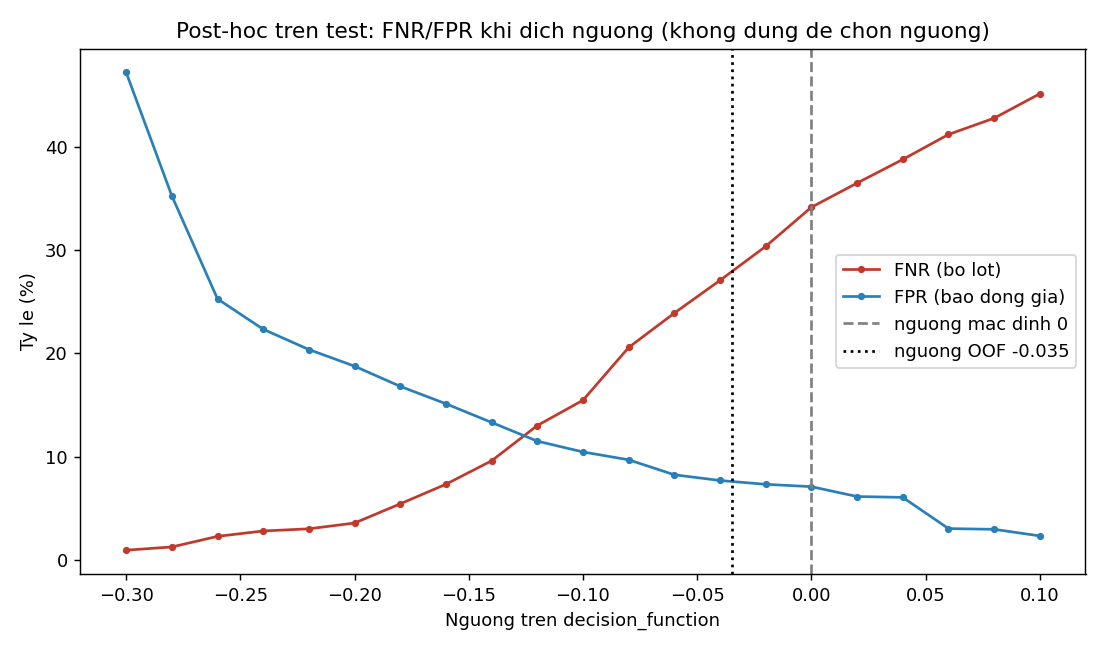

The data file committed next to this chart (first rows):
nguong, fpr, fnr, f1
-0.3, 0.4727, 0.009117, 0.8438
-0.28, 0.3529, 0.01223, 0.8761
-0.26, 0.2529, 0.02252, 0.9014
-0.24, 0.2235, 0.02774, 0.9081
-0.22, 0.2038, 0.02984, 0.9134
-0.2, 0.1876, 0.03546, 0.9158
-0.18, 0.1681, 0.05408, 0.9126
-0.16, 0.1512, 0.07309, 0.9082
-0.14, 0.133, 0.09585, 0.902
-0.12, 0.1149, 0.1301, 0.8891
-0.1, 0.1044, 0.1546, 0.8786
-0.08, 0.0968, 0.2058, 0.8506
-0.06, 0.08228, 0.2391, 0.8347
-0.04, 0.07672, 0.2709, 0.8159
-0.02, 0.07301, 0.3039, 0.7949
0.0, 0.07074, 0.3419, 0.769
0.02, 0.06117, 0.3653, 0.7551
0.04, 0.06034, 0.3882, 0.7382
0.06, 0.03007, 0.4125, 0.7297
0.08, 0.02935, 0.4283, 0.7174
0.1, 0.02296, 0.452, 0.7002
